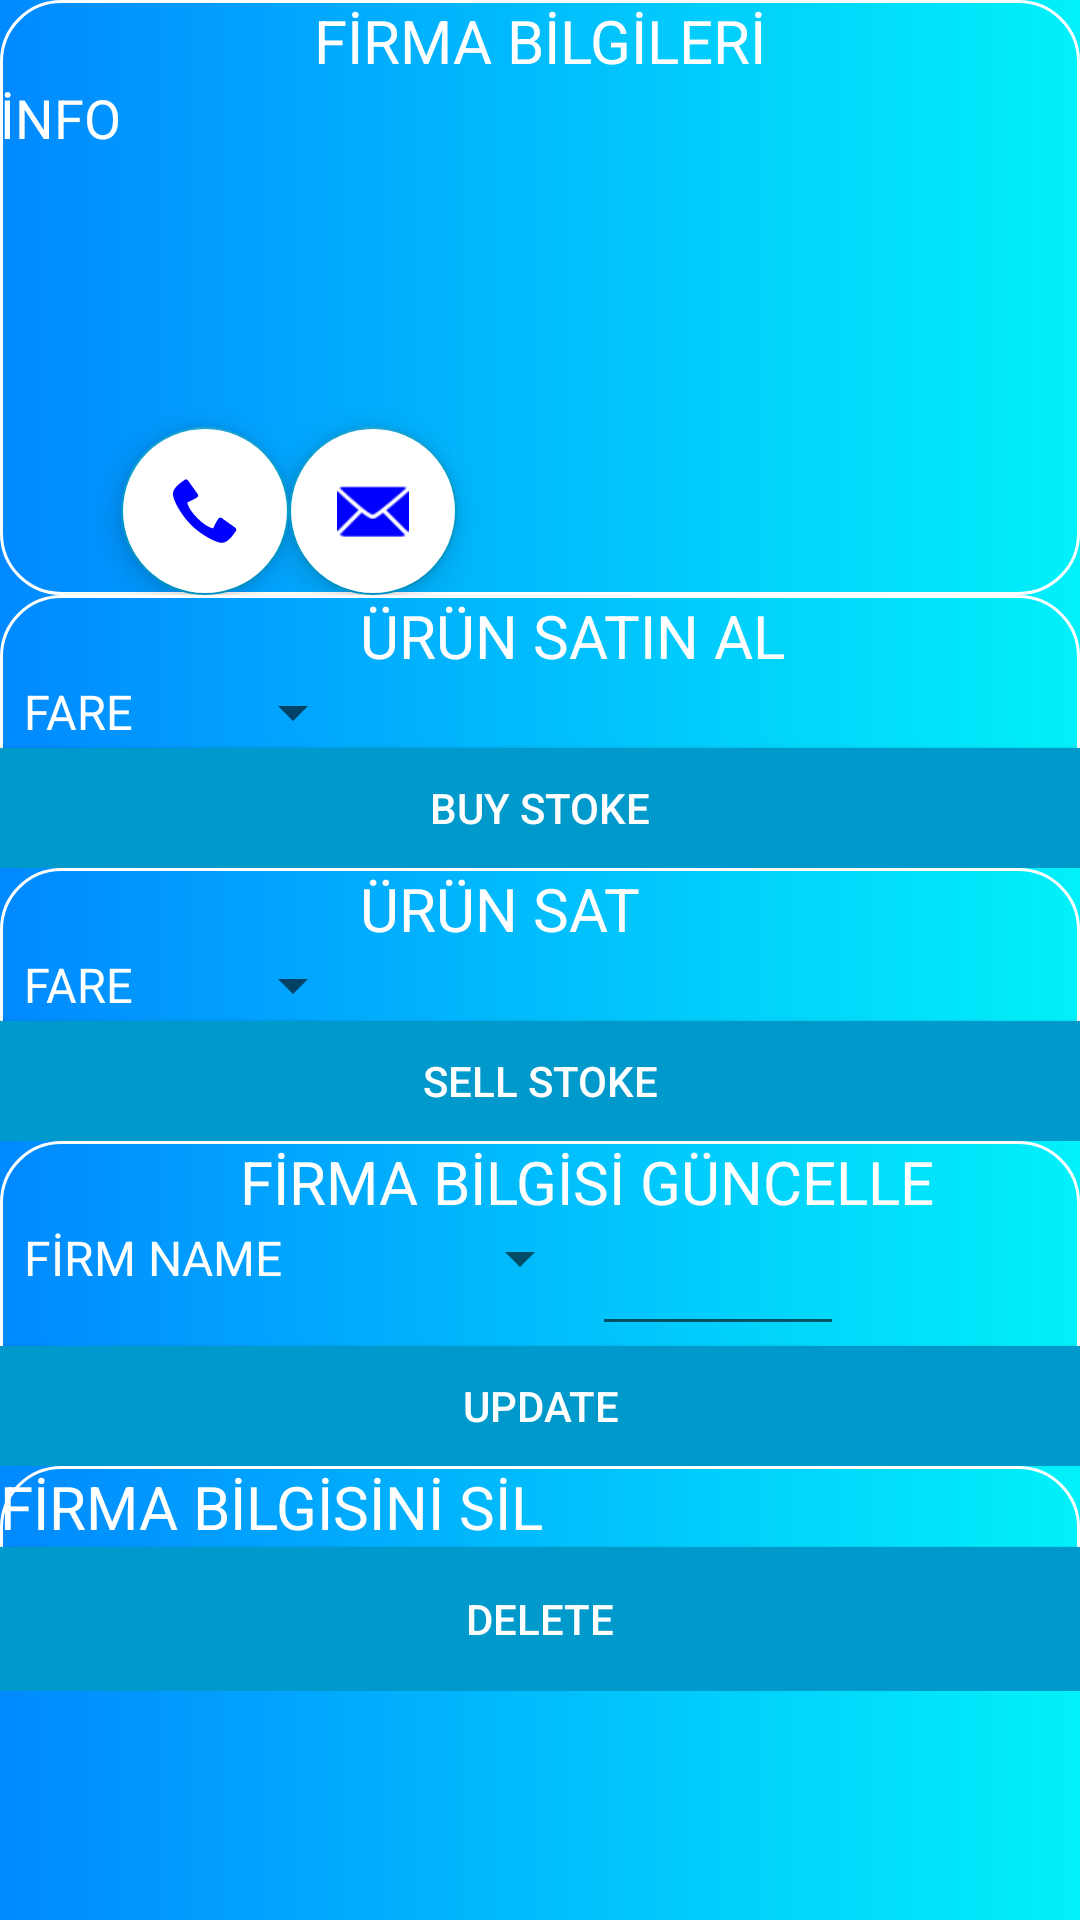

Write the Android layout XML for this screen, with the resource values it uses.
<!-- AndroidManifest.xml: application theme header -->
<!-- res/layout/listview_item_fragment.xml -->
<?xml version="1.0" encoding="utf-8"?>
<LinearLayout xmlns:android="http://schemas.android.com/apk/res/android"
    xmlns:app="http://schemas.android.com/apk/res-auto"
    android:orientation="vertical"
    android:layout_width="match_parent"
    android:layout_height="match_parent"
    android:background="@drawable/mainlayout_task">

    <LinearLayout
        android:layout_width="match_parent"
        android:layout_height="wrap_content"
        android:orientation="vertical"
        android:background="@drawable/linearlayout_task">

        <TextView
            android:layout_width="wrap_content"
            android:layout_height="wrap_content"
            android:text="FİRMA BİLGİLERİ"
            android:textSize="20sp"
            android:textColor="@android:color/white"
            android:layout_gravity="center_horizontal"/>

        <LinearLayout
            android:layout_width="match_parent"
            android:layout_height="wrap_content"
            android:orientation="horizontal">

            <TextView
                android:id="@+id/list_item_info"
                android:layout_width="wrap_content"
                android:layout_height="wrap_content"
                android:inputType="textMultiLine"
                android:lines="8"
                android:text="İNFO"
                android:textSize="18sp"
                android:textColor="@android:color/white"/>

            <android.support.design.widget.FloatingActionButton
                android:id="@+id/floating_action_button_phone"
                android:layout_width="wrap_content"
                android:layout_height="wrap_content"
                android:layout_gravity="bottom"
                android:backgroundTint="@android:color/white"
                android:tint="#0000ff"
                app:srcCompat="@android:drawable/stat_sys_phone_call"/>


            <android.support.design.widget.FloatingActionButton
                android:id="@+id/floating_action_button_email"
                android:layout_width="wrap_content"
                android:layout_height="wrap_content"
                android:layout_gravity="bottom"
                android:backgroundTint="@android:color/white"
                android:tint="#0000ff"
                app:srcCompat="@android:drawable/ic_dialog_email"/>

        </LinearLayout>

    </LinearLayout>

    <RelativeLayout
        android:layout_width="match_parent"
        android:layout_height="wrap_content"
        android:background="@drawable/linearlayout_task">

        <TextView
            android:id="@+id/text_buy"
            android:layout_width="wrap_content"
            android:layout_height="wrap_content"
            android:layout_alignParentTop="true"
            android:layout_marginLeft="120dp"
            android:text="ÜRÜN SATIN AL"
            android:textColor="@android:color/white"
            android:textSize="20sp" />

        <Spinner
            android:id="@+id/spinner_store_buy"
            android:layout_width="wrap_content"
            android:layout_height="wrap_content"
            android:layout_below="@+id/text_buy"
            android:layout_marginRight="20dp"
            android:entries="@array/spinnerlist4"
            android:prompt="@string/buy_stoke"
            android:spinnerMode="dialog"></Spinner>

        <EditText
            android:id="@+id/edittext_buy_miktar"
            android:layout_width="wrap_content"
            android:layout_height="wrap_content"
            android:layout_below="@+id/text_buy"
            android:layout_toRightOf="@+id/spinner_store_buy"
            android:inputType="text"
            android:ems="2"/>

        <Button
            android:id="@+id/btn_buy"
            android:layout_width="match_parent"
            android:layout_height="40dp"
            android:layout_below="@+id/spinner_store_buy"
            android:background="@android:color/holo_blue_dark"
            android:text="BUY STOKE"
            android:textColor="@android:color/white"></Button>

    </RelativeLayout>

    <RelativeLayout
        android:layout_width="match_parent"
        android:layout_height="wrap_content"
        android:background="@drawable/linearlayout_task">

        <TextView
            android:id="@+id/text_sell"
            android:layout_width="wrap_content"
            android:layout_height="wrap_content"
            android:text="ÜRÜN SAT"
            android:textSize="20sp"
            android:textColor="@android:color/white"
            android:layout_alignParentTop="true"
            android:layout_marginLeft="120dp"/>

        <Spinner
            android:id="@+id/spinner_store_sell"
            android:layout_width="wrap_content"
            android:layout_height="wrap_content"
            android:prompt="@string/buy_stoke"
            android:entries="@array/spinnerlist4"
            android:layout_marginRight="20dp"
            android:layout_below="@+id/text_sell"
            android:spinnerMode="dialog"></Spinner>

        <EditText
            android:id="@+id/edittext_sell_miktar"
            android:layout_width="wrap_content"
            android:layout_height="wrap_content"
            android:layout_below="@+id/text_sell"
            android:layout_toRightOf="@+id/spinner_store_sell"
            android:inputType="text"
            android:ems="2"/>

        <Button
            android:id="@+id/btn_sell"
            android:layout_width="match_parent"
            android:layout_height="40dp"
            android:background="@android:color/holo_blue_dark"
            android:text="SELL STOKE"
            android:textColor="@android:color/white"
            android:layout_below="@id/spinner_store_sell"/>

    </RelativeLayout>

    <RelativeLayout
        android:layout_width="match_parent"
        android:layout_height="wrap_content"
        android:background="@drawable/linearlayout_task">

        <TextView
            android:id="@+id/textview_update"
            android:layout_width="wrap_content"
            android:layout_height="wrap_content"
            android:text="FİRMA BİLGİSİ GÜNCELLE"
            android:textSize="20sp"
            android:textColor="@android:color/white"
            android:layout_alignParentTop="true"
            android:layout_marginLeft="80dp"/>

        <Spinner
            android:id="@+id/firm_column_spinner"
            android:layout_width="wrap_content"
            android:layout_height="wrap_content"
            android:prompt="@string/spinnerprompt3"
            android:entries="@array/spinnerlist3"
            android:layout_below="@+id/textview_update"
            android:spinnerMode="dialog"></Spinner>

        <EditText
            android:id="@+id/update_value"
            android:layout_width="wrap_content"
            android:layout_height="wrap_content"
            android:layout_below="@+id/textview_update"
            android:inputType="text"
            android:layout_toRightOf="@+id/firm_column_spinner"
            android:ems="4"/>

        <android.support.v7.widget.AppCompatButton
            android:id="@+id/btn_update"
            android:layout_width="match_parent"
            android:layout_height="40dp"
            android:background="@android:color/holo_blue_dark"
            android:text="UPDATE"
            android:textColor="@android:color/white"
            android:layout_below="@+id/update_value"/>

    </RelativeLayout>

    <LinearLayout
        android:layout_width="match_parent"
        android:layout_height="wrap_content"
        android:orientation="vertical"
        android:background="@drawable/linearlayout_task">

        <TextView
            android:layout_width="wrap_content"
            android:layout_height="wrap_content"
            android:text="FİRMA BİLGİSİNİ SİL"
            android:textColor="@android:color/white"
            android:textSize="20sp"
            android:gravity="center_horizontal"/>

        <android.support.v7.widget.AppCompatButton
            android:id="@+id/btn_delete"
            android:layout_width="match_parent"
            android:layout_height="wrap_content"
            android:layout_gravity="center_horizontal"
            android:background="@android:color/holo_blue_dark"
            android:text="DELETE"
            android:textColor="@android:color/white"/>

    </LinearLayout>


</LinearLayout>
<!-- resources referenced by this layout -->
<resources>
  <string-array name="spinnerlist3">
          <item>FİRM NAME</item>
          <item>FİRM TEL</item>
          <item>FİRM MAİL</item>
          <item>FİRM ADDRESS</item>
          <item>FİRM COUNTRY</item>
          <item>FİRM CİTY</item>
          <item>FİRM İLÇE</item>
          <item>FİRM POSTAKODU</item>
      </string-array>
  <string-array name="spinnerlist4">
          <item>FARE</item>
          <item>KLAVYE</item>
      </string-array>
  <!-- drawable linearlayout_task (drawable) -->
  <shape xmlns:android="http://schemas.android.com/apk/res/android"
      android:shape="rectangle">
      <corners
          android:radius="20dp"
          android:topRightRadius="20dp"
          android:bottomRightRadius="20dp"
          android:bottomLeftRadius="20dp" />
      <stroke
          android:width="1dp"
          android:color="@android:color/white"/>
  
  </shape>
  <!-- drawable mainlayout_task (drawable) -->
  <?xml version="1.0" encoding="utf-8"?>
  <shape xmlns:android="http://schemas.android.com/apk/res/android"
      android:shape="rectangle">
  
      <gradient
          android:gradientRadius="@dimen/nav_header_height"
          android:endColor="#01f1fa"
          android:startColor="#0189ff"
          android:type="linear" />
  
  </shape>
  <string name="buy_stoke">ÜRÜN SEÇİNİZ</string>
  <string name="spinnerprompt3">GÜNCELLEME</string>
  <style name="header" parent="AppTheme">
  
          <item name="android:statusBarColor">@color/colorDarkBlue</item>
          <item name="android:textColor">@android:color/white</item>
          <item name="android:editTextColor">@android:color/holo_blue_dark</item>
  
      </style>
  <style name="AppTheme" parent="Theme.AppCompat.Light.DarkActionBar">
          
          <item name="colorPrimary">@android:color/holo_blue_dark</item>
          <item name="colorPrimaryDark">@color/colorPrimary</item>
          <item name="colorAccent">@android:color/holo_blue_dark</item>
      </style>
  <color name="colorDarkBlue">#206084</color>
  <color name="colorPrimary">#008577</color>
</resources>
